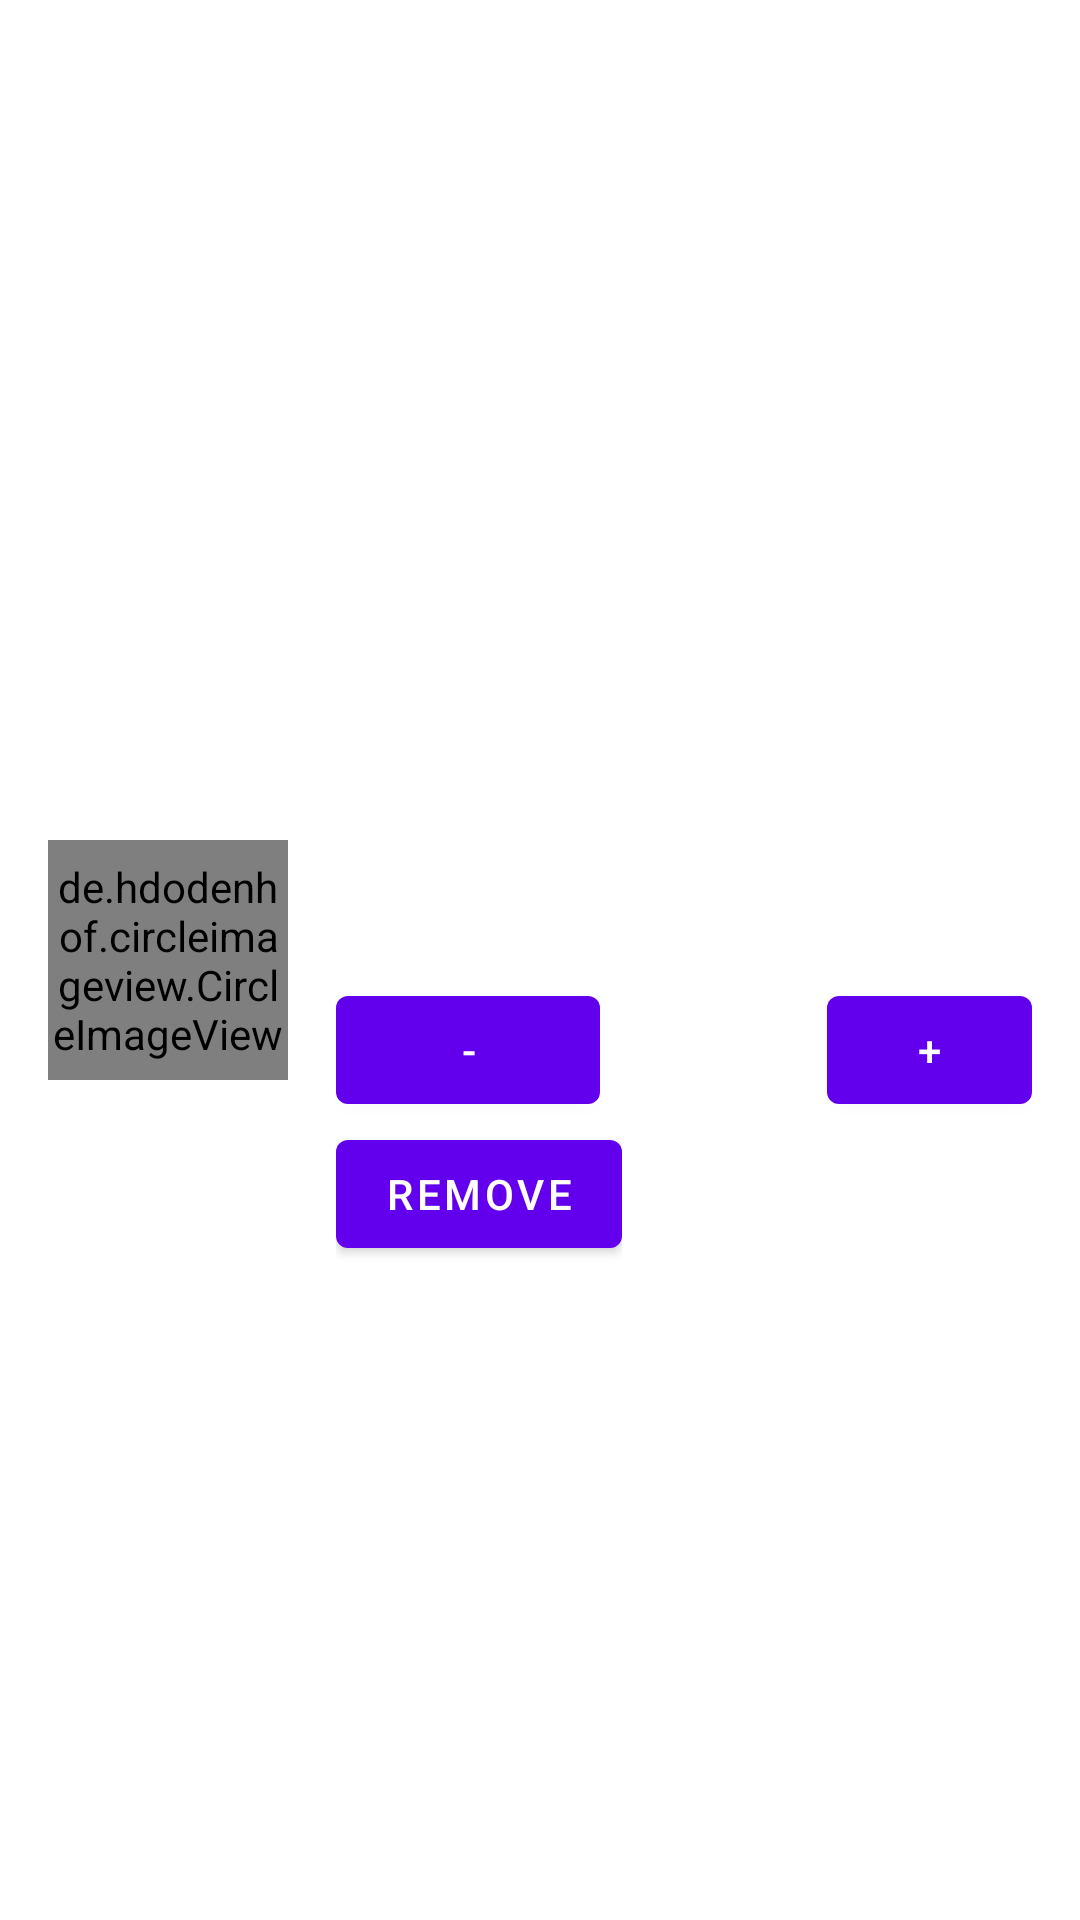

Produce the Android XML layout that renders to this screen, including the resource entries it uses.
<!-- AndroidManifest.xml: application theme Theme.FoodApplication -->
<!-- res/layout/cart_item_layout.xml -->
<?xml version="1.0" encoding="utf-8"?>
<RelativeLayout xmlns:android="http://schemas.android.com/apk/res/android"
    android:layout_width="match_parent"
    android:layout_height="wrap_content"
    android:padding="16dp">
    <de.hdodenhof.circleimageview.CircleImageView
        android:id="@+id/cartfregmentitemimage"
        android:layout_width="80dp"
        android:layout_height="80dp"
        android:src="@drawable/bg4"
        android:layout_alignParentStart="true"
        android:layout_centerVertical="true" />

    <TextView
        android:id="@+id/cartfregmentname"
        android:layout_width="wrap_content"
        android:layout_height="wrap_content"
        android:layout_toEndOf="@+id/cartfregmentitemimage"
        android:layout_alignTop="@+id/cartfregmentitemimage"
        android:text="Item Name"
        android:textSize="18sp"
        android:textColor="@color/white"
        android:layout_marginStart="16dp" />

    <TextView
        android:id="@+id/cartfregmentitemprice"
        android:layout_width="wrap_content"
        android:layout_height="wrap_content"
        android:layout_toEndOf="@+id/cartfregmentitemimage"
        android:layout_below="@+id/cartfregmentname"
        android:text="Price"
        android:textSize="16sp"
        android:textColor="@color/white"
        android:layout_marginStart="16dp" />

    <LinearLayout
        android:layout_width="wrap_content"
        android:layout_height="wrap_content"
        android:id="@+id/lay"
        android:layout_toEndOf="@+id/cartfregmentitemimage"
        android:layout_below="@+id/cartfregmentitemprice"
        android:orientation="horizontal"
        android:layout_marginStart="16dp">

        <Button
            android:id="@+id/decrease_quantity_button"
            android:layout_width="wrap_content"
            android:layout_height="wrap_content"
            android:text="-"
            android:layout_marginEnd="8dp" />

        <TextView
            android:id="@+id/cartfregmentitemquantity"
            android:layout_width="wrap_content"
            android:layout_height="wrap_content"
            android:layout_marginEnd="8dp"
            android:text="Quantity"
            android:textColor="@color/white"
            android:textSize="16sp" />

        <Button
            android:id="@+id/increase_quantity_button"
            android:layout_width="wrap_content"
            android:layout_height="wrap_content"
            android:text="+" />

    </LinearLayout>


    <LinearLayout
        android:layout_width="wrap_content"
        android:layout_height="wrap_content"
        android:id="@+id/lay2"
        android:layout_toEndOf="@+id/cartfregmentitemimage"
        android:layout_below="@+id/lay"
        android:orientation="horizontal"
        android:layout_marginStart="16dp">
    <Button
        android:id="@+id/remove_item_button"
        android:layout_width="wrap_content"
        android:layout_height="wrap_content"
        android:text="Remove"
        android:layout_alignParentEnd="true"
        android:layout_centerVertical="true"
        android:textColor="@color/white" />
    </LinearLayout>

</RelativeLayout>
<!-- resources referenced by this layout -->
<resources>
  <style name="Theme.FoodApplication" parent="Theme.MaterialComponents.DayNight.DarkActionBar">
          
          <item name="colorPrimary">@color/purple_500</item>
          <item name="colorPrimaryVariant">@color/purple_700</item>
          <item name="colorOnPrimary">@color/white</item>
          
          <item name="colorSecondary">@color/teal_200</item>
          <item name="colorSecondaryVariant">@color/teal_700</item>
          <item name="colorOnSecondary">@color/black</item>
          
          <item name="android:statusBarColor">?attr/colorPrimaryVariant</item>
          
      </style>
  <!-- not gathered from this repository: default colours our renderer supplied (Android Studio template values) -->
  <color name="purple_500">#FF6200EE</color>
  <color name="purple_700">#FF3700B3</color>
  <color name="teal_200">#FF03DAC5</color>
  <color name="teal_700">#FF018786</color>
  <color name="black">#FF000000</color>
  <color name="white">#FFFFFFFF</color>
</resources>
